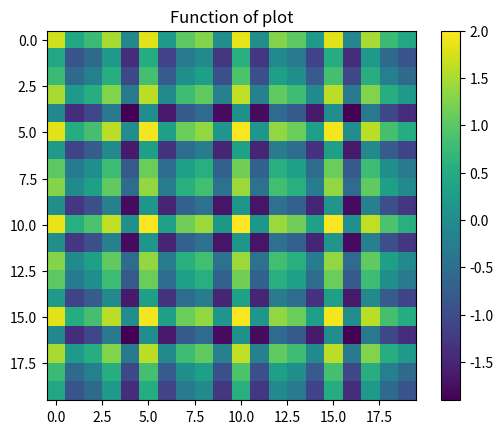

Write the Python code that produced this figure.
import numpy as np
import matplotlib.pyplot as plt

axes_values=np.arange(-100,100,10)
dx,dy=np.meshgrid(axes_values,axes_values)

# print('dx')
# print(dx)
#
# print('dy')
# print(dy)

function=2*dx+3*dy
function2=np.cos(dx)+np.cos(dy)

print(function)

#plt.imshow(function)
#plt.title('Function of plot 2*dx+3*dy')
plt.imshow(function2)
plt.title('Function of plot')
plt.colorbar()
plt.savefig('myfig2.png')